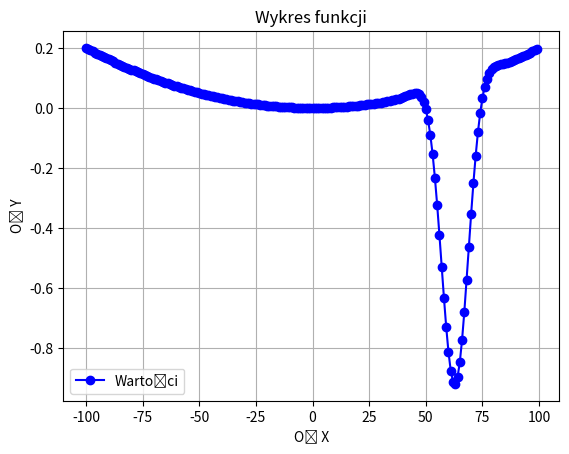

Reproduce this figure in Python.
import numpy as np
import matplotlib.pyplot as plt


class FCallsUnique:
    def __init__(self, func):
        self.func = func
        self.calls = 0

    def __call__(self, x):
        self.calls += 1
        return self.func(x)


def f(x):
    return -np.cos(0.1 * x) * np.exp(-(0.1 * x - 2 * np.pi) ** 2) + 0.002 * (0.1 * x) ** 2


def make_plot(f, range_start=-100, range_stop=100):
    x = []
    y = []

    for i in range(range_start, range_stop):
        x.append(i)
        y.append(f(i))

    plt.plot(x, y, marker='o', linestyle='-', color='b', label='Wartości')

    plt.title('Wykres funkcji')
    plt.xlabel('Oś X')
    plt.ylabel('Oś Y')
    plt.legend()
    plt.grid(True)
    plt.show()
    return 0


def expansion_method(f, x_0, d, alfa, N_MAX=1000):

    f = FCallsUnique(f)
    i = 0
    x_1 = x_0 + d
    x = [x_0, x_1]

    if f(x[1]) == f(x[0]):
        return x[0], x[1]

    if f(x[1]) > f(x[0]):
        d = -d
        x[1] = x[0] + d
        if f(x[1]) >= f(x[0]):
            return x[1], (x[0] - d)

    while True:
        if f.calls > N_MAX:
            raise ValueError("Error: Przekroczono N_MAX")
        i = i + 1
        x.append(x[0] + (alfa ** i) * d)

        if f(x[i]) <= f(x[i + 1]):
            break

    # print(f"Liczba wywołań funkcji: {f.calls}")

    if d > 0:
        return x[i - 1], x[i + 1]

    return x[i + 1], x[i - 1]


def fibonacci(n):
    fib = [0, 1]
    for i in range(2, n+1):
        fib.append(fib[-1] + fib[-2])
    return fib


def metodaFibonacciego(a, b, epsilon):
    # Krok 1: Znalezienie najmniejszego k, dla którego φk > (b - a) / ε
    n = 1
    fib = fibonacci(100)  # Generujemy liczby Fibonacciego (potrzebujemy tylko do k)

    while fib[n] < (b - a) / epsilon:
        n += 1

    # Krok 2: Początkowe wartości
    k = n
    a_i = a
    b_i = b

    # Krok 3 i 4: Początkowe wartości c(0) i d(0)
    c_i = b_i - (fib[k - 1] / fib[k]) * (b_i - a_i)
    d_i = a_i + b_i - c_i

    # Krok 5: Iteracje
    for i in range(k - 2):
        if f(c_i) < f(d_i):
            b_i = d_i
            d_i = c_i
            c_i = b_i - (fib[k - i - 2] / fib[k - i - 1]) * (b_i - a_i)
        else:
            a_i = c_i
            c_i = d_i
            d_i = a_i + b_i - c_i

    # Krok 16: Zwrócenie wyniku
    return (c_i + d_i) / 2


# Parametry
x0 = 45
d = 1
alpha = 1.5
nmax = 100
epsilon = 0.01

make_plot(f)

expansion_result = expansion_method(f, x0, d, alpha, nmax)
print("Przedział ekspansji: ", expansion_result)

    # fibonnaci
a, b = expansion_result

fib_result = metodaFibonacciego(a, b, epsilon)
print("Przybliżone minimum Fibonacciego: ", fib_result)



